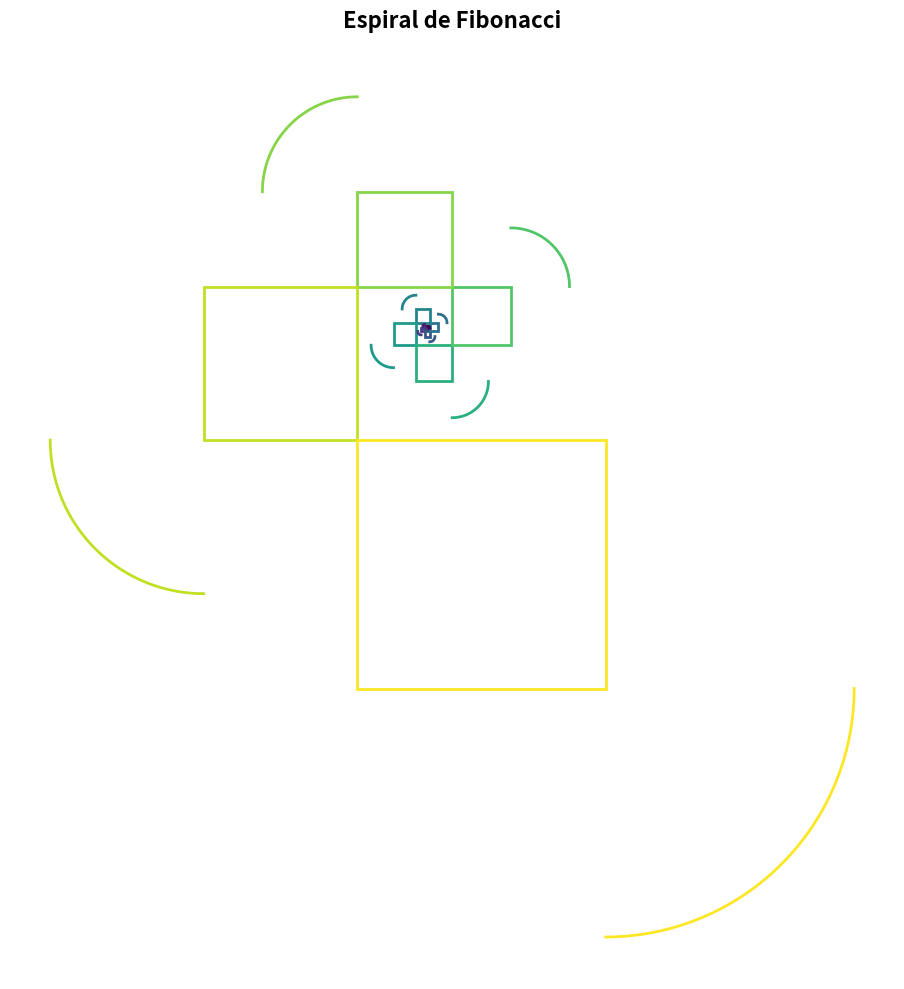
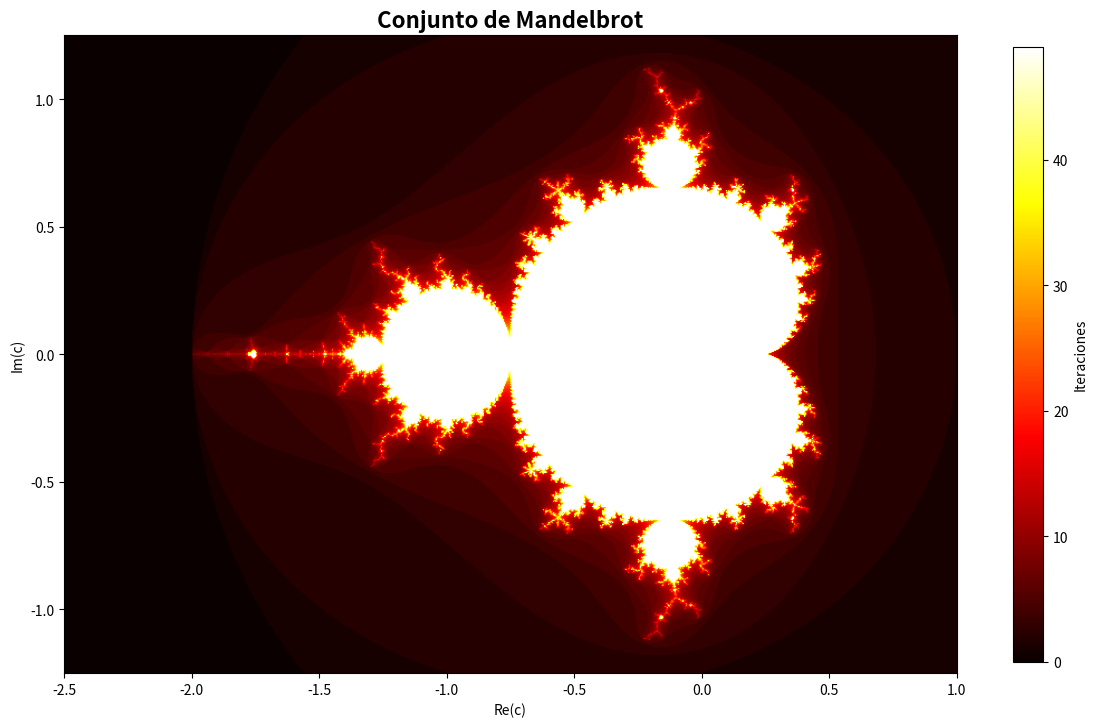
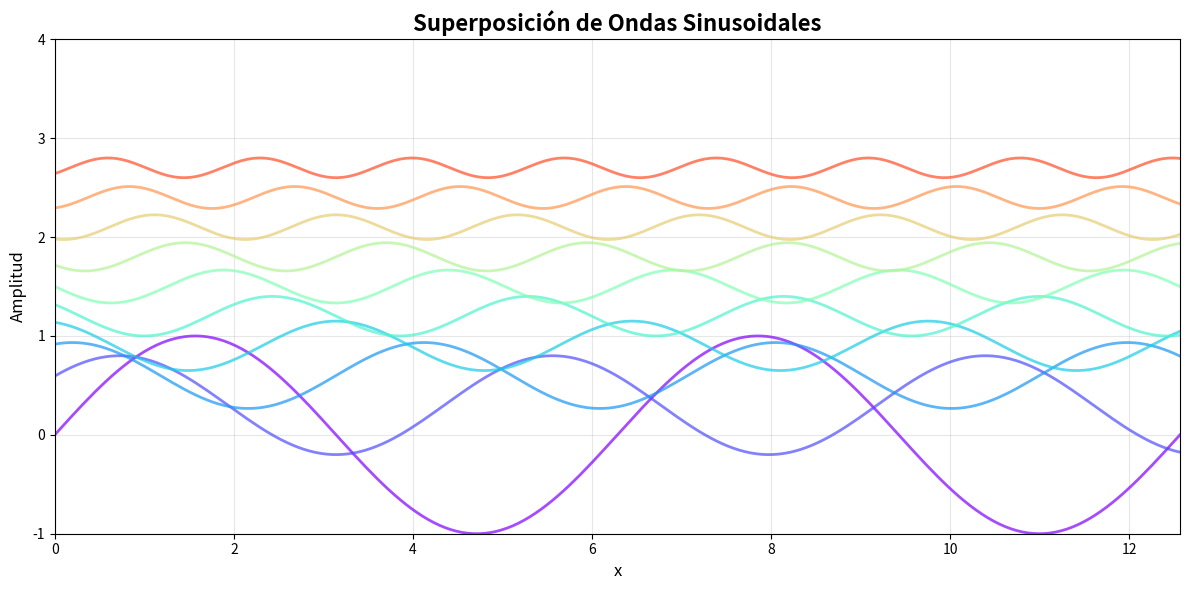
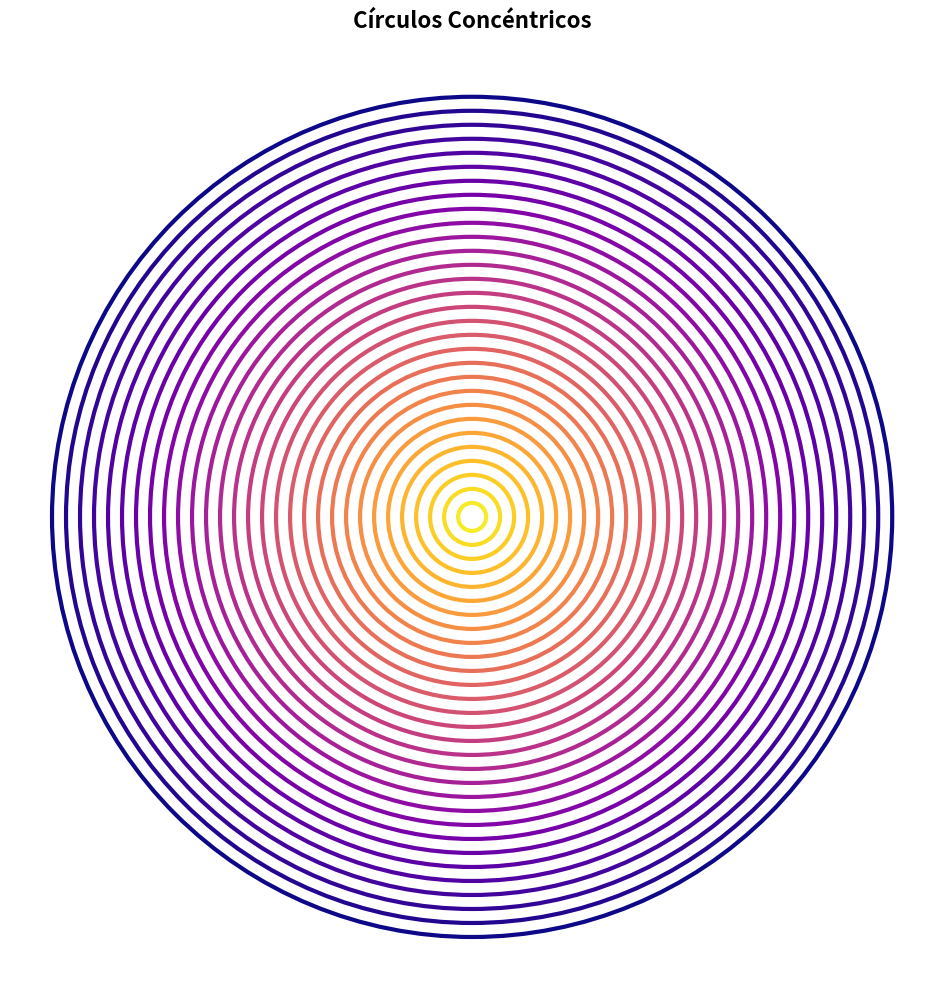
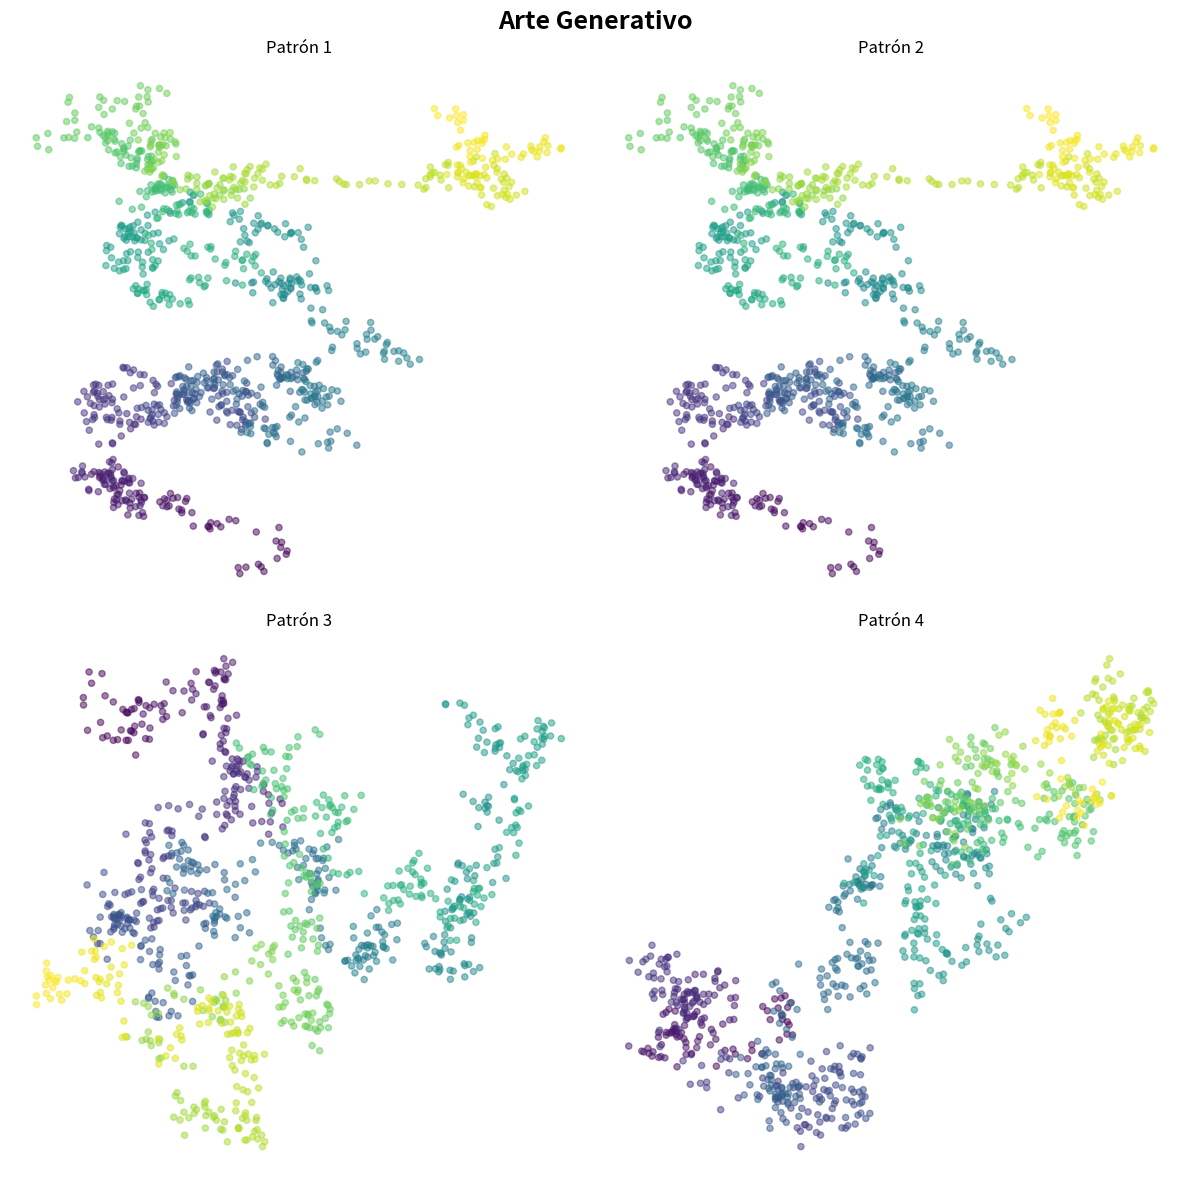

These figures' Python source, in order:
# Animaciones y Arte Generativo con Python
# Crea arte visual dinámico con código!

import matplotlib.pyplot as plt
import matplotlib.animation as animation
import numpy as np

print("🎨 Generando arte visual...")

# 1. Espiral de Fibonacci
def fibonacci_spiral():
    """Crea una espiral de Fibonacci con círculos"""
    fig, ax = plt.subplots(figsize=(10, 10))
    ax.set_aspect('equal')
    ax.axis('off')
    
    # Generar números de Fibonacci
    fib = [1, 1]
    for i in range(10):
        fib.append(fib[-1] + fib[-2])
    
    # Dibujar cuadrados y arcos de Fibonacci
    x, y = 0, 0
    direction = 0  # 0=derecha, 1=arriba, 2=izquierda, 3=abajo
    
    colors = plt.cm.viridis(np.linspace(0, 1, len(fib)))
    
    for i, num in enumerate(fib):
        # Dibujar cuadrado
        if direction == 0:  # derecha
            rect = plt.Rectangle((x, y), num, num, fill=False, 
                                edgecolor=colors[i], linewidth=2)
            x_next, y_next = x, y + num
        elif direction == 1:  # arriba
            rect = plt.Rectangle((x-num, y), num, num, fill=False, 
                                edgecolor=colors[i], linewidth=2)
            x_next, y_next = x - num, y
        elif direction == 2:  # izquierda
            rect = plt.Rectangle((x-num, y-num), num, num, fill=False, 
                                edgecolor=colors[i], linewidth=2)
            x_next, y_next = x, y - num
        else:  # abajo
            rect = plt.Rectangle((x, y-num), num, num, fill=False, 
                                edgecolor=colors[i], linewidth=2)
            x_next, y_next = x + num, y
        
        ax.add_patch(rect)
        
        # Dibujar arco (cuarto de círculo)
        theta = np.linspace(direction * np.pi/2, (direction + 1) * np.pi/2, 50)
        if direction == 0:
            cx, cy = x + num, y + num
        elif direction == 1:
            cx, cy = x - num, y + num
        elif direction == 2:
            cx, cy = x - num, y - num
        else:
            cx, cy = x + num, y - num
            
        arc_x = cx + num * np.cos(theta)
        arc_y = cy + num * np.sin(theta)
        ax.plot(arc_x, arc_y, color=colors[i], linewidth=2)
        
        x, y = x_next, y_next
        direction = (direction + 1) % 4
    
    ax.autoscale()
    plt.title('Espiral de Fibonacci', fontsize=16, fontweight='bold', pad=20)
    plt.tight_layout()
    plt.show()
    print("✓ Espiral de Fibonacci generada")

fibonacci_spiral()

# 2. Mandelbrot Set (Fractal)
def mandelbrot():
    """Genera el conjunto de Mandelbrot"""
    print("🔢 Calculando fractal de Mandelbrot...")
    
    width, height = 800, 600
    xmin, xmax = -2.5, 1.0
    ymin, ymax = -1.25, 1.25
    
    max_iter = 50
    
    x = np.linspace(xmin, xmax, width)
    y = np.linspace(ymin, ymax, height)
    X, Y = np.meshgrid(x, y)
    C = X + 1j * Y
    
    Z = np.zeros_like(C)
    M = np.zeros(C.shape)
    
    for i in range(max_iter):
        mask = np.abs(Z) <= 2
        Z[mask] = Z[mask]**2 + C[mask]
        M[mask] = i
    
    plt.figure(figsize=(12, 8))
    plt.imshow(M, extent=[xmin, xmax, ymin, ymax], cmap='hot', interpolation='bilinear')
    plt.colorbar(label='Iteraciones', shrink=0.8)
    plt.title('Conjunto de Mandelbrot', fontsize=16, fontweight='bold')
    plt.xlabel('Re(c)')
    plt.ylabel('Im(c)')
    plt.tight_layout()
    plt.show()
    print("✓ Fractal de Mandelbrot generado")

mandelbrot()

# 3. Onda sinusoidal animada (simulación)
def sine_wave_pattern():
    """Crea un patrón de ondas sinusoidales"""
    fig, ax = plt.subplots(figsize=(12, 6))
    
    x = np.linspace(0, 4*np.pi, 200)
    
    # Múltiples ondas con diferentes frecuencias y fases
    for i in range(10):
        freq = 1 + i * 0.3
        phase = i * np.pi / 5
        amplitude = 1 / (i + 1)
        y = amplitude * np.sin(freq * x + phase)
        
        color = plt.cm.rainbow(i / 10)
        ax.plot(x, y + i * 0.3, color=color, linewidth=2, alpha=0.7)
    
    ax.set_xlim(0, 4*np.pi)
    ax.set_ylim(-1, 4)
    ax.set_xlabel('x', fontsize=12)
    ax.set_ylabel('Amplitud', fontsize=12)
    ax.set_title('Superposición de Ondas Sinusoidales', fontsize=16, fontweight='bold')
    ax.grid(True, alpha=0.3)
    plt.tight_layout()
    plt.show()
    print("✓ Patrón de ondas generado")

sine_wave_pattern()

# 4. Círculos concéntricos con gradiente
def concentric_circles():
    """Crea un patrón de círculos concéntricos"""
    fig, ax = plt.subplots(figsize=(10, 10))
    ax.set_aspect('equal')
    ax.axis('off')
    ax.set_xlim(-1.1, 1.1)
    ax.set_ylim(-1.1, 1.1)
    
    n_circles = 30
    for i in range(n_circles):
        radius = 1 - (i / n_circles)
        color = plt.cm.plasma(i / n_circles)
        circle = plt.Circle((0, 0), radius, fill=False, 
                          edgecolor=color, linewidth=3)
        ax.add_patch(circle)
    
    plt.title('Círculos Concéntricos', fontsize=16, fontweight='bold', pad=20)
    plt.tight_layout()
    plt.show()
    print("✓ Círculos concéntricos generados")

concentric_circles()

# 5. Arte generativo con ruido Perlin (simulado)
def generative_art():
    """Crea arte generativo con patrones aleatorios"""
    np.random.seed(42)
    
    fig, axes = plt.subplots(2, 2, figsize=(12, 12))
    fig.suptitle('Arte Generativo', fontsize=18, fontweight='bold')
    
    for idx, ax in enumerate(axes.flat):
        n_points = 1000
        x = np.random.randn(n_points).cumsum()
        y = np.random.randn(n_points).cumsum()
        
        colors = np.linspace(0, 1, n_points)
        ax.scatter(x, y, c=colors, cmap='viridis', alpha=0.5, s=20)
        ax.set_title(f'Patrón {idx + 1}', fontsize=12)
        ax.axis('off')
        
        # Resetear semilla para variación
        np.random.seed(42 + idx * 10)
    
    plt.tight_layout()
    plt.show()
    print("✓ Arte generativo creado")

generative_art()

print("\n🎉 ¡5 visualizaciones artísticas creadas!")
print("💡 Tip: Experimenta cambiando los parámetros para crear tu propio arte")
